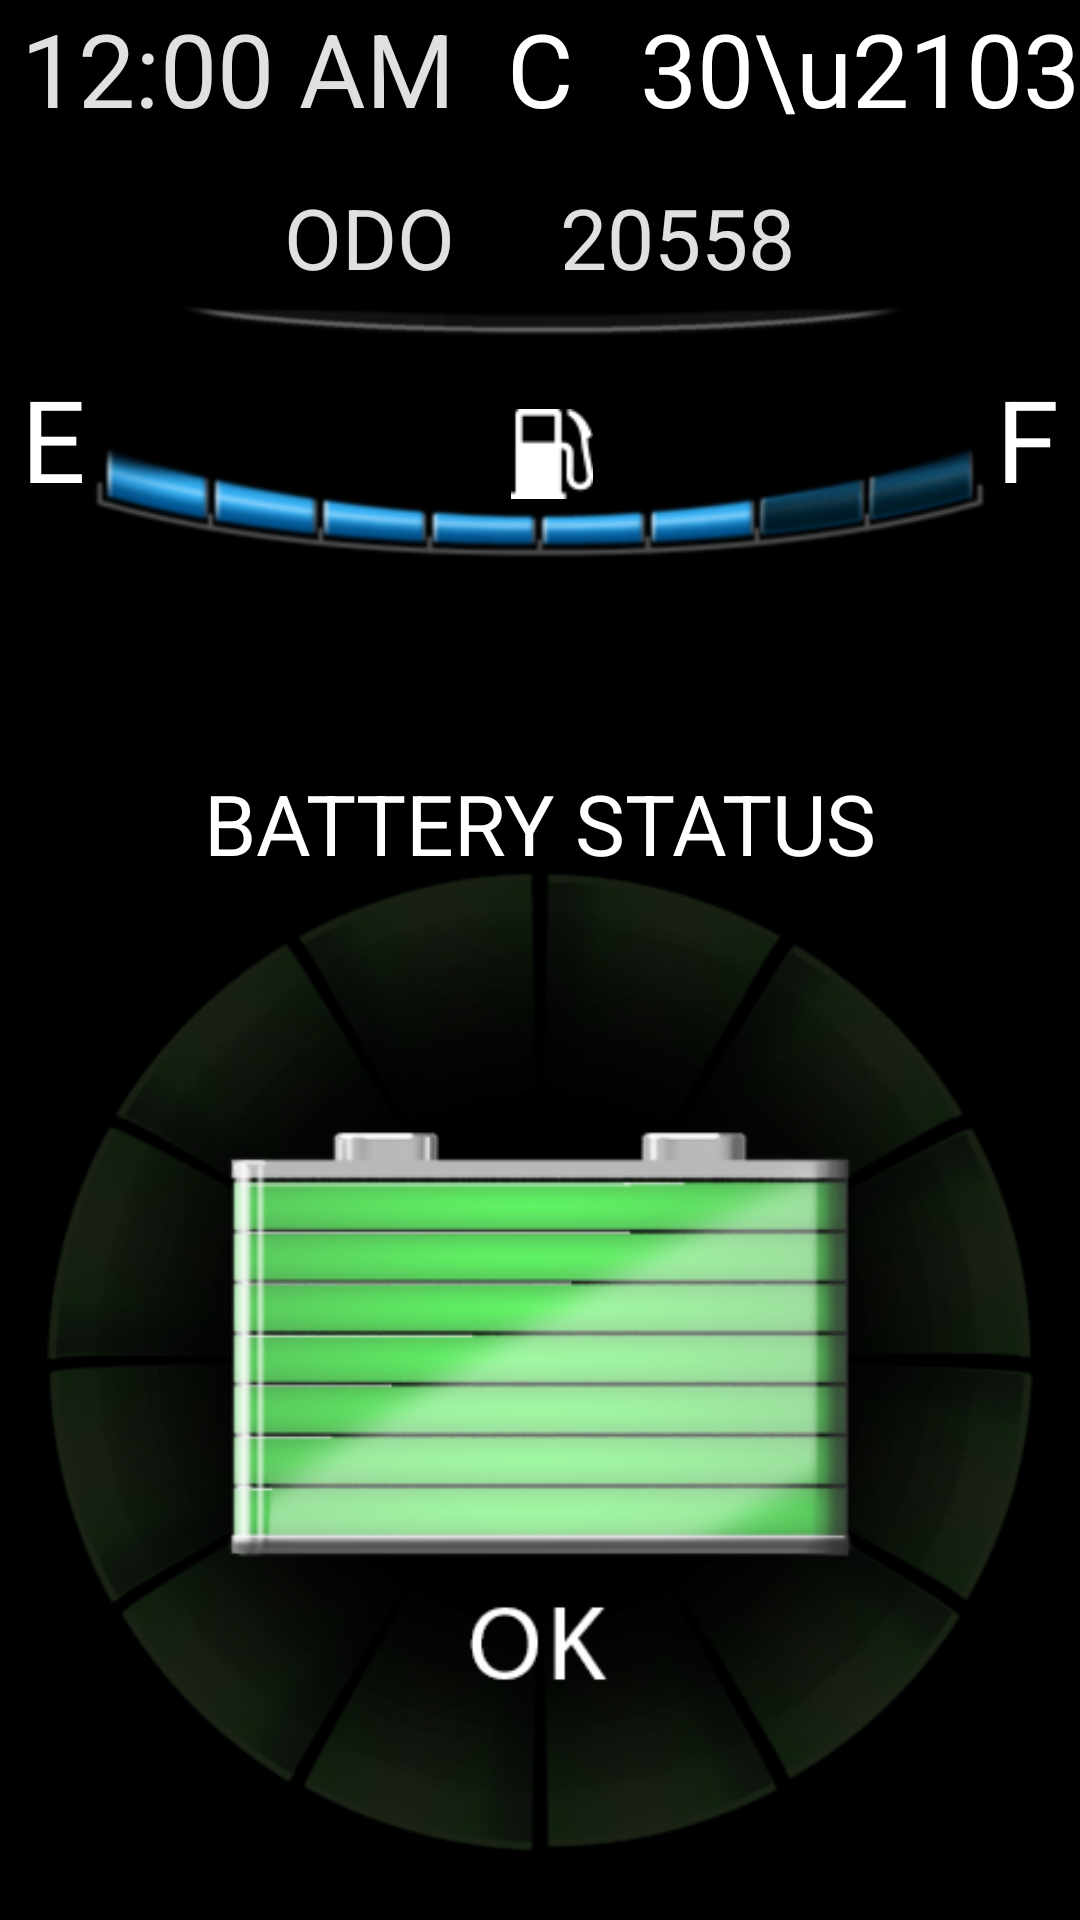

Write the Android layout XML for this screen, with the resource values it uses.
<!-- AndroidManifest.xml: application theme AppTheme -->
<!-- res/layout/batt5new.xml -->
<?xml version="1.0" encoding="utf-8"?>
<RelativeLayout xmlns:android="http://schemas.android.com/apk/res/android"
    android:id="@+id/relative_layout"
    android:layout_width="match_parent"
    android:layout_height="match_parent"
    android:background="#000000">

    <TextView
        android:id="@+id/temperature"
        android:layout_width="wrap_content"
        android:layout_height="wrap_content"
        android:text="ODO     20558"
        android:textColor="#E0E0E0"
        android:textSize="28.0sp"
        android:layout_below="@+id/center_text"
        android:layout_centerHorizontal="true"
        android:layout_marginTop="15dp" />

    <ImageView
        android:id="@+id/top_diviner"
        android:layout_width="250dp"
        android:layout_height="wrap_content"
        android:layout_below="@id/temperature"
        android:layout_centerHorizontal="true"
        android:src="@mipmap/top_diviner" />

    <RelativeLayout xmlns:android="http://schemas.android.com/apk/res/android"
        android:id="@+id/top_space"
        android:layout_width="match_parent"
        android:layout_height="30dp"
        android:layout_below="@id/top_diviner"
        android:layout_centerHorizontal="true"
        android:background="#000000"
        android:layout_marginTop="80dp" />

    <ImageView
        android:id="@+id/battery_status"
        android:layout_width="wrap_content"
        android:layout_height="80dp"
        android:src="@mipmap/battery_ok"
        android:visibility="invisible"
        android:layout_alignParentBottom="true"
        android:layout_alignParentStart="true" />

    <TextView
        android:layout_width="wrap_content"
        android:layout_height="wrap_content"
        android:textAppearance="?android:attr/textAppearanceMedium"
        android:text="30\u2103"
        android:id="@+id/cel_text"
        android:layout_alignParentTop="true"
        android:layout_alignParentEnd="true"
        android:textSize="34dp"
        android:textColor="#ffffff"
        android:singleLine="true" />

    <TextView
        android:layout_width="wrap_content"
        android:layout_height="wrap_content"
        android:textAppearance="?android:attr/textAppearanceSmall"
        android:text="C"
        android:id="@+id/center_text"
        android:textColor="#ffffff"
        android:textSize="34dp"
        android:layout_alignParentTop="true"
        android:layout_centerHorizontal="true"
        android:textIsSelectable="true" />

    <TextView
        android:layout_width="wrap_content"
        android:layout_height="wrap_content"
        android:textAppearance="?android:attr/textAppearanceMedium"
        android:text="E"
        android:id="@+id/e_text"
        android:textColor="#ffffff"
        android:textSize="38dp"
        android:layout_below="@+id/top_diviner"
        android:layout_marginTop="5dp"
        android:layout_marginLeft="7dp" />

    <TextView
        android:layout_width="wrap_content"
        android:layout_height="wrap_content"
        android:textAppearance="?android:attr/textAppearanceMedium"
        android:text="F"
        android:id="@+id/f_text"
        android:textColor="#ffffff"
        android:textSize="38dp"
        android:layout_below="@+id/top_diviner"
        android:layout_marginTop="5dp"
        android:layout_alignParentRight="true"
        android:layout_marginRight="7dp" />

    <ImageView
        android:layout_width="30dp"
        android:layout_height="30dp"
        android:id="@+id/fuel_logo"
        android:src="@mipmap/fuel_logo"
        android:layout_alignBottom="@+id/f_text"
        android:layout_alignStart="@+id/center_text"
        android:contentDescription="fuel_logo"
        android:layout_marginBottom="5dp" />

    <ImageView
        android:layout_width="360dp"
        android:layout_height="60dp"
        android:id="@+id/fuel_line"
        android:src="@mipmap/fuel_line"
        android:contentDescription="topbar"
        android:layout_below="@+id/top_diviner"
        android:layout_centerHorizontal="true"
        android:layout_marginTop="30dp" />

    <ImageView
        android:layout_width="wrap_content"
        android:layout_height="380dp"
        android:id="@+id/battery_level"
        android:src="@mipmap/batt_ok"
        android:scaleType="centerCrop"
        android:layout_alignParentStart="false"
        android:layout_alignParentBottom="true" />

    <TextView
        android:layout_width="wrap_content"
        android:layout_height="wrap_content"
        android:textAppearance="?android:attr/textAppearanceMedium"
        android:text="BATTERY STATUS"
        android:id="@+id/batteryStatus"
        android:textColor="#ffffff"
        android:textSize="28dp"
        android:layout_below="@+id/top_space"
        android:layout_centerHorizontal="true"
        android:layout_marginTop="30dp" />

    <TextClock
        android:id="@+id/text_clock"
        android:layout_width="80dp"
        android:layout_height="wrap_content"
        android:textColor="#E0E0E0"
        android:textSize="34dp"
        android:layout_alignParentTop="true"
        android:layout_alignStart="@+id/e_text"
        android:layout_toStartOf="@+id/center_text"
        android:format24Hour="HH:mm"
        android:maxLines="50"
        />


    <TextView
        android:id="@+id/dot_blink2"
        android:layout_width="7dp"
        android:layout_height="25dp"
        android:layout_marginLeft="45dp"
        android:layout_marginTop="15dp"
        android:background="#000000"
        android:visibility="invisible" />

    <TextView
        android:id="@+id/dot_blink1"
        android:layout_width="5dp"
        android:layout_height="25dp"
        android:layout_marginLeft="52dp"
        android:layout_marginTop="12dp"
        android:background="#000000"
        android:visibility="invisible" />




</RelativeLayout>
<!-- resources referenced by this layout -->
<resources>
  <!-- mipmap batt_ok: png bitmap (mipmap-mdpi, 178820 bytes) -->
  <!-- mipmap battery_ok: png bitmap (mipmap-mdpi, 17592 bytes) -->
  <!-- mipmap fuel_line: png bitmap (mipmap-mdpi, 21752 bytes) -->
  <!-- mipmap fuel_logo: png bitmap (mipmap-mdpi, 3352 bytes) -->
  <!-- mipmap top_diviner: png bitmap (mipmap-mdpi, 6146 bytes) -->
  <style name="AppTheme" parent="AppTheme.Base" />
  <style name="AppTheme.Base" parent="Theme.AppCompat.Light">
          
          <item name="windowActionBar">false</item>
      </style>
</resources>
